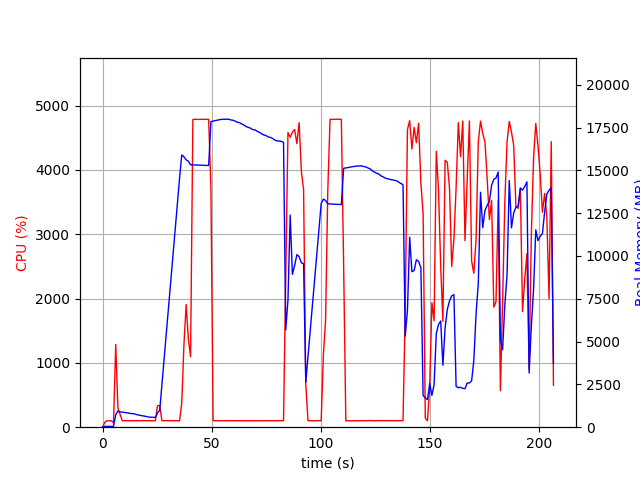

Values plotted in this chart, from the file beside it:
elapsed_time, nproc, cpu, mem_real, mem_virtual
3.5762786865234375e-05, 1, 0.0, 6.594, 3186
1.006, 1, 74.5, 48.86, 645.6
2.013, 1, 100.3, 48.86, 645.6
3.019, 1, 100.4, 48.86, 645.6
4.026, 1, 99.3, 48.86, 645.6
5.032, 2, 70.5, 45.03, 3328
6.041, 1, 1287, 728.3, 4707
7.049, 1, 298.7, 944, 4955
8.056, 1, 197.4, 890.8, 4971
9.064, 1, 100.2, 880.9, 4971
10.07, 1, 101.2, 863.3, 4971
11.08, 1, 101.3, 841.1, 4971
12.09, 1, 102.3, 817.5, 4971
13.09, 1, 100.3, 795.5, 4971
14.1, 1, 101.3, 794.9, 4971
15.11, 1, 100.9, 754.6, 4971
16.12, 1, 102.0, 719.2, 4971
17.13, 1, 101.0, 696.8, 4971
18.14, 1, 101.2, 673.4, 4971
19.15, 1, 102.0, 647.2, 4971
20.16, 1, 100.1, 623.3, 4971
21.17, 1, 102.1, 592, 4971
22.18, 1, 100.0, 584.8, 4971
23.19, 1, 100.0, 578, 4971
24.2, 1, 100.0, 568.4, 4971
25.2, 1, 334.9, 836.9, 5349
26.21, 1, 337.9, 981.7, 7133
27.22, 1, 101.9, 2493, 33631
28.23, 1, 101.0, 3994, 33631
29.24, 1, 102.0, 5487, 33631
30.25, 1, 101.0, 6980, 33631
31.26, 1, 101.0, 8475, 33631
32.27, 1, 101.0, 9980, 33631
33.28, 1, 101.0, 11504, 33631
34.29, 1, 99.9, 13025, 33631
35.3, 1, 99.1, 14534, 33631
36.31, 1, 377.6, 15897, 33631
37.33, 1, 1288, 15788, 33631
38.34, 1, 1907, 15610, 33631
39.35, 1, 1372, 15533, 33646
40.36, 1, 1096, 15321, 33646
41.41, 1, 4784, 15319, 33646
42.44, 1, 4787, 15316, 33646
43.48, 1, 4786, 15309, 33646
44.52, 1, 4785, 15304, 33646
45.55, 1, 4789, 15304, 33646
46.59, 1, 4786, 15295, 33646
47.62, 1, 4787, 15288, 33646
48.65, 1, 4786, 15281, 33646
49.68, 1, 3726, 17847, 36209
50.69, 1, 100.2, 17876, 36209
51.7, 1, 99.2, 17904, 36209
52.71, 1, 101.3, 17931, 36209
53.71, 1, 99.3, 17960, 36209
54.72, 1, 100.3, 17978, 36209
55.73, 1, 102.2, 17979, 36209
56.74, 1, 101.2, 17979, 36209
57.74, 1, 101.2, 17986, 36209
58.75, 1, 101.3, 17946, 36209
59.76, 1, 101.3, 17925, 36209
... 145 more rows
